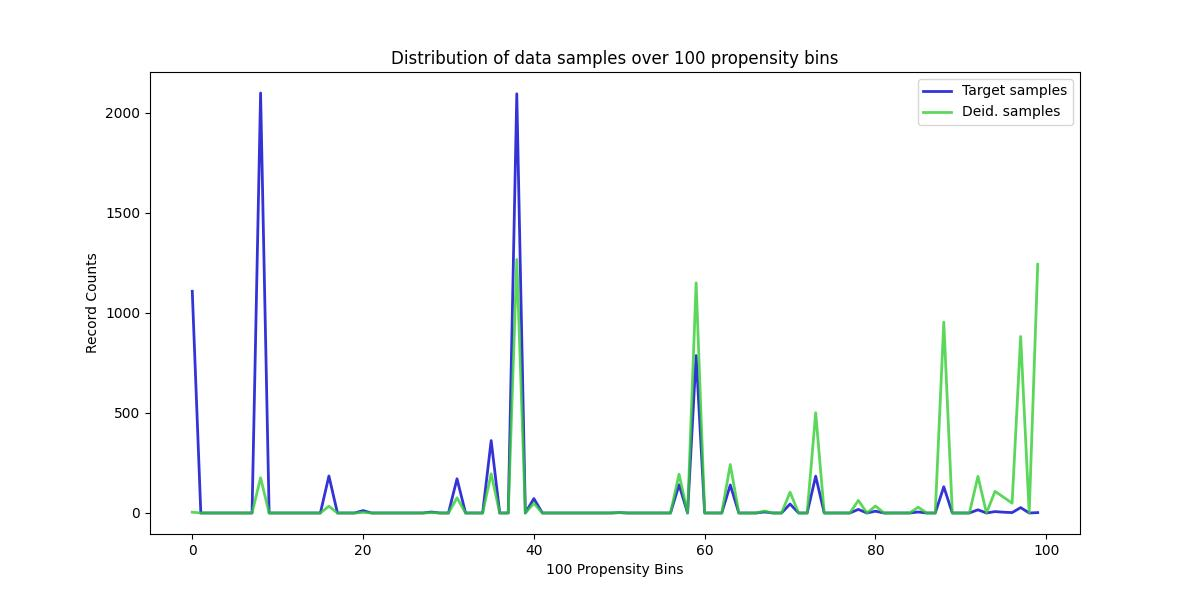

The table this chart was drawn from, first rows:
, Target samples, Deid. samples
0, 1108, 4
1, 0, 0
2, 0, 0
3, 0, 0
4, 0, 0
5, 0, 0
6, 0, 0
7, 0, 0
8, 2099, 176
9, 0, 0
10, 0, 0
11, 0, 0
12, 0, 0
13, 0, 0
14, 0, 0
15, 0, 0
16, 185, 34
17, 0, 0
18, 0, 0
19, 0, 0
20, 12, 3
21, 0, 0
22, 0, 0
23, 0, 0
24, 0, 0
25, 0, 0
26, 0, 0
27, 0, 0
28, 5, 2
29, 0, 0
30, 0, 0
31, 171, 76
32, 0, 0
33, 0, 0
34, 0, 0
35, 362, 196
36, 0, 0
37, 0, 0
38, 2095, 1267
39, 0, 0
40, 72, 48
41, 0, 0
42, 0, 0
43, 0, 0
44, 0, 0
45, 0, 0
46, 0, 0
47, 0, 0
48, 0, 0
49, 0, 0
50, 2, 2
51, 0, 0
52, 0, 0
53, 0, 0
54, 0, 0
55, 0, 0
56, 0, 0
57, 141, 194
58, 0, 0
59, 787, 1150
... 40 more rows
